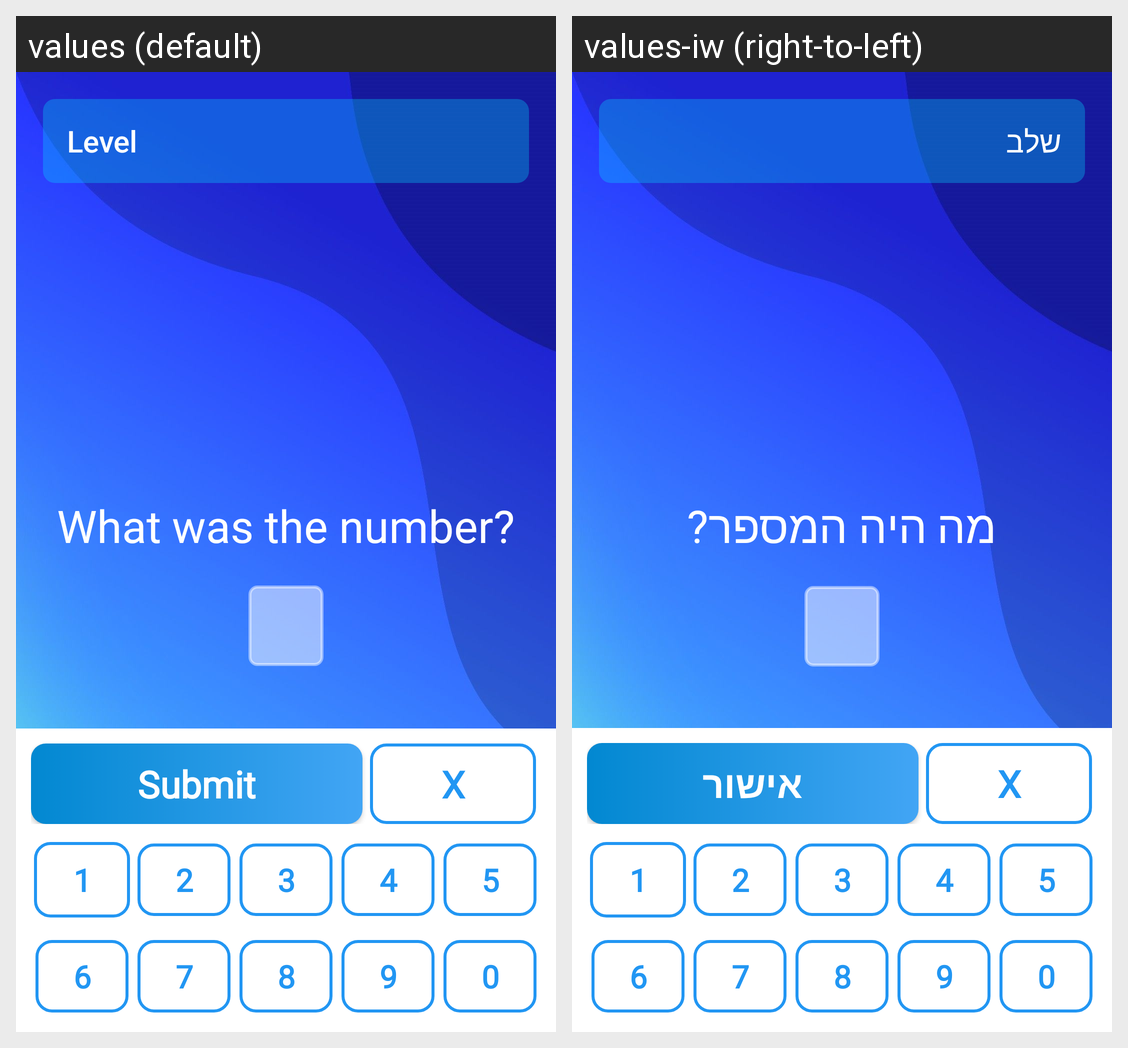

The same Android screen rendered under two of its app's locales, left to right. List the strings drawn on it with the default value and each locale's translation.
Android screen res/layout/activity_digits_memory_answer.xml rendered under 2 locales, left to right: values (default), values-iw (right-to-left). Device: Nexus 5 (rendered at 1080×1920; each locale shown at half size, 540×960, under a caption strip naming it); theme Theme.BrainQuiz.
Strings drawn on this screen, with the default value and each locale's value (text and hints the layout hard-codes, and strings that could not be matched under every locale, appear in the picture but are not listed):

level
  values: Level
  values-iw: שלב

what_was_the_number
  values: What was the number?
  values-iw: מה היה המספר?

submit
  values: Submit
  values-iw: אישור
